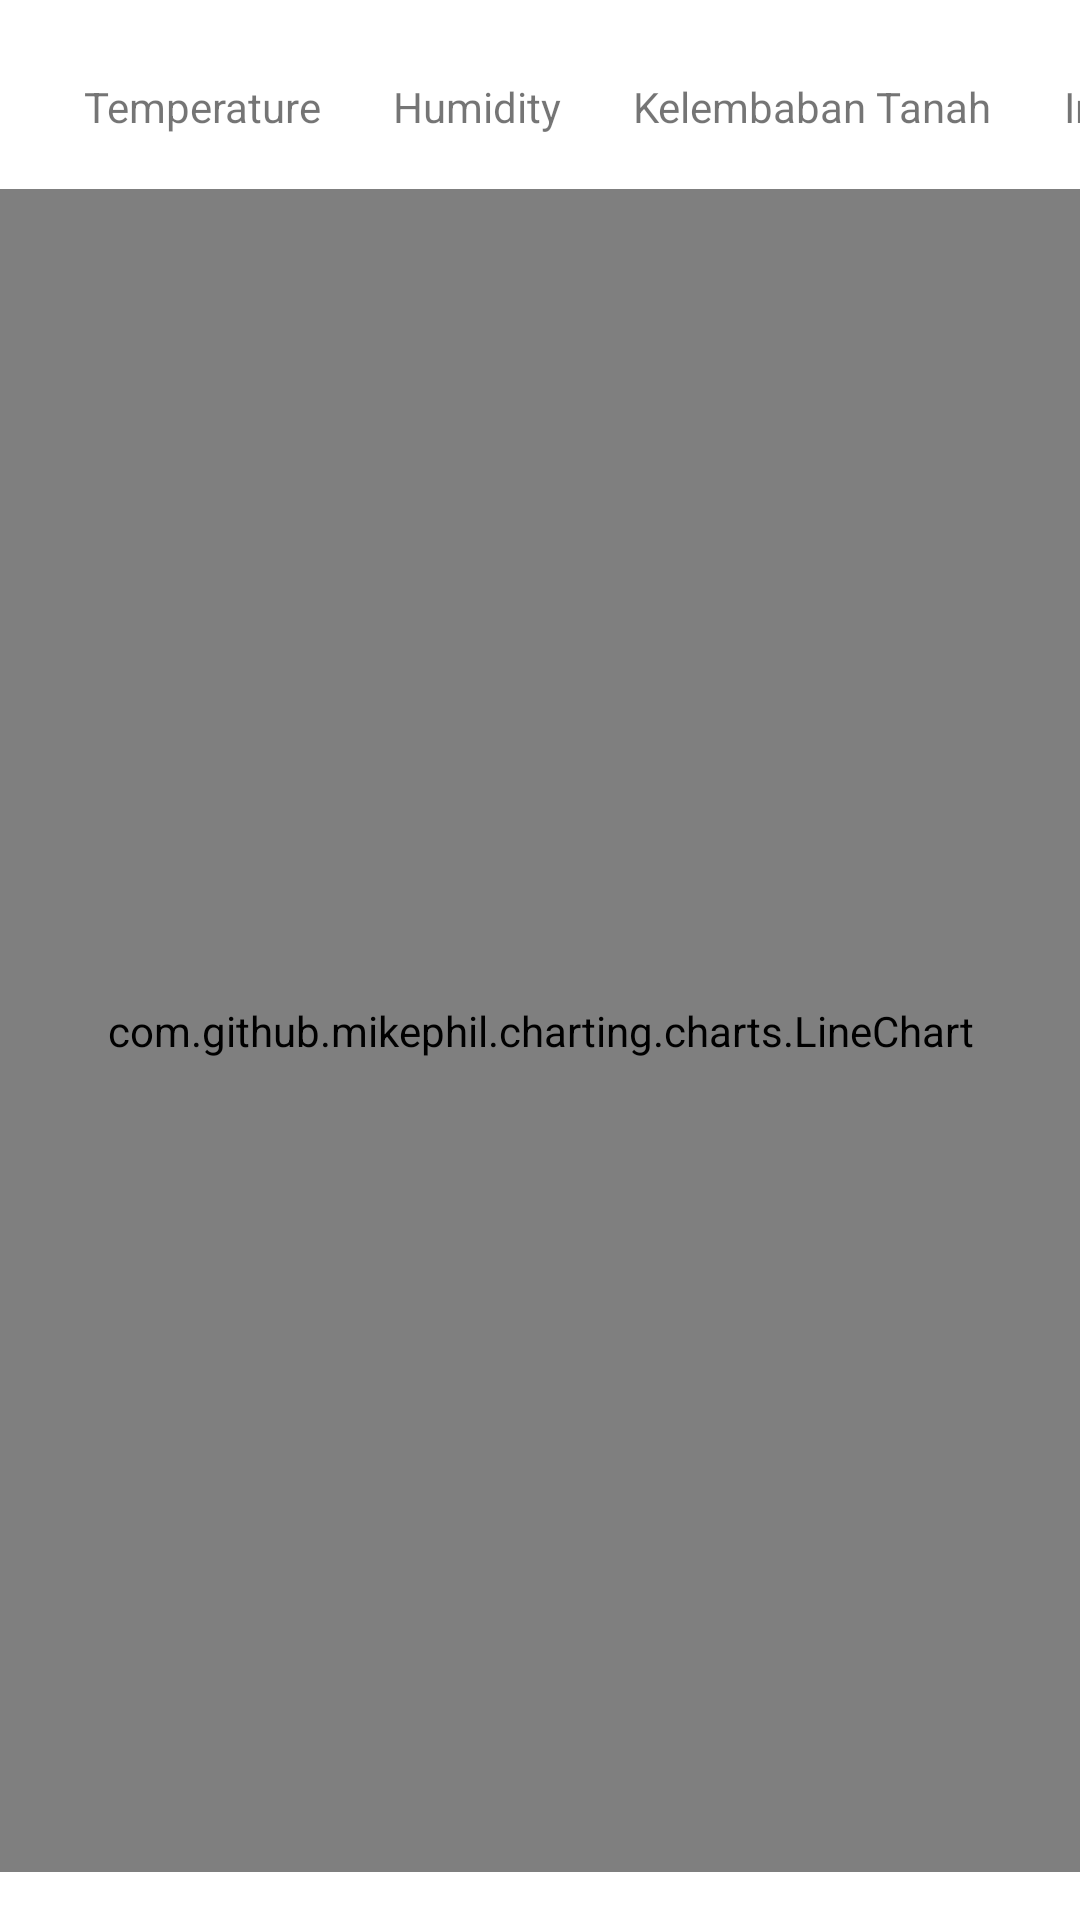

This screen was rendered from an Android layout file. Write that file and the resources it references.
<!-- AndroidManifest.xml: application theme Theme.MonitoringAnggur -->
<!-- res/layout/fragment_graph.xml -->
<?xml version="1.0" encoding="utf-8"?>
<LinearLayout xmlns:android="http://schemas.android.com/apk/res/android"
    xmlns:tools="http://schemas.android.com/tools"
    android:layout_width="match_parent"
    android:layout_height="match_parent"
    android:orientation="vertical"
    tools:context=".ui.main.GraphFragment">

    <HorizontalScrollView
        android:layout_width="match_parent"
        android:layout_height="wrap_content"
        android:layout_gravity="center_horizontal"
        android:scrollbars="none">

        <LinearLayout
            android:layout_width="wrap_content"
            android:layout_height="wrap_content"
            android:layout_marginTop="16dp"
            android:layout_marginBottom="8dp"
            android:orientation="horizontal">

            <TextView
                android:id="@+id/tvTemp"
                android:layout_width="wrap_content"
                android:layout_height="match_parent"
                android:layout_marginStart="16dp"
                android:gravity="center"
                android:paddingHorizontal="12dp"
                android:paddingVertical="10dp"
                android:text="@string/temperature" />

            <TextView
                android:id="@+id/tvHum"
                android:layout_width="wrap_content"
                android:layout_height="match_parent"
                android:gravity="center"
                android:paddingHorizontal="12dp"
                android:paddingVertical="10dp"
                android:text="@string/humidity" />

            <TextView
                android:id="@+id/tvSoil"
                android:layout_width="wrap_content"
                android:layout_height="match_parent"
                android:gravity="center"
                android:paddingHorizontal="12dp"
                android:paddingVertical="10dp"
                android:text="@string/soil" />

            <TextView
                android:id="@+id/tvLight"
                android:layout_width="wrap_content"
                android:layout_height="match_parent"
                android:gravity="center"
                android:paddingHorizontal="12dp"
                android:paddingVertical="10dp"
                android:text="@string/light" />
            <TextView
                android:id="@+id/tvWater"
                android:layout_width="wrap_content"
                android:layout_height="match_parent"
                android:layout_marginEnd="16dp"
                android:gravity="center"
                android:paddingHorizontal="12dp"
                android:paddingVertical="10dp"
                android:text="@string/water" />
        </LinearLayout>
    </HorizontalScrollView>


    <com.github.mikephil.charting.charts.LineChart
        android:id="@+id/chart"
        android:layout_width="match_parent"
        android:layout_height="match_parent"
        android:layout_marginBottom="16dp" />
</LinearLayout>
<!-- resources referenced by this layout -->
<resources>
  <string name="humidity">Humidity</string>
  <string name="light">Intensitas Cahaya</string>
  <string name="soil">Kelembaban Tanah</string>
  <string name="temperature">Temperature</string>
  <string name="water">Ketinggian Air</string>
  <style name="Theme.MonitoringAnggur" parent="Theme.MaterialComponents.DayNight.NoActionBar">
          <item name="colorPrimary">#679C43</item>
          <item name="colorPrimaryVariant">@color/primary_dark</item>
          <item name="colorOnPrimary">@color/white</item>
          <item name="colorSecondary">@color/primary</item>
          <item name="colorSecondaryVariant">@color/primary_dark</item>
          <item name="colorOnSecondary">@color/black</item>
          <item name="android:statusBarColor" tools:targetApi="l">@color/white</item>
      </style>
  <color name="primary_dark">#57AA20</color>
  <color name="white">#FFFFFF</color>
  <color name="primary">#6DD627</color>
  <color name="black">#000000</color>
</resources>
